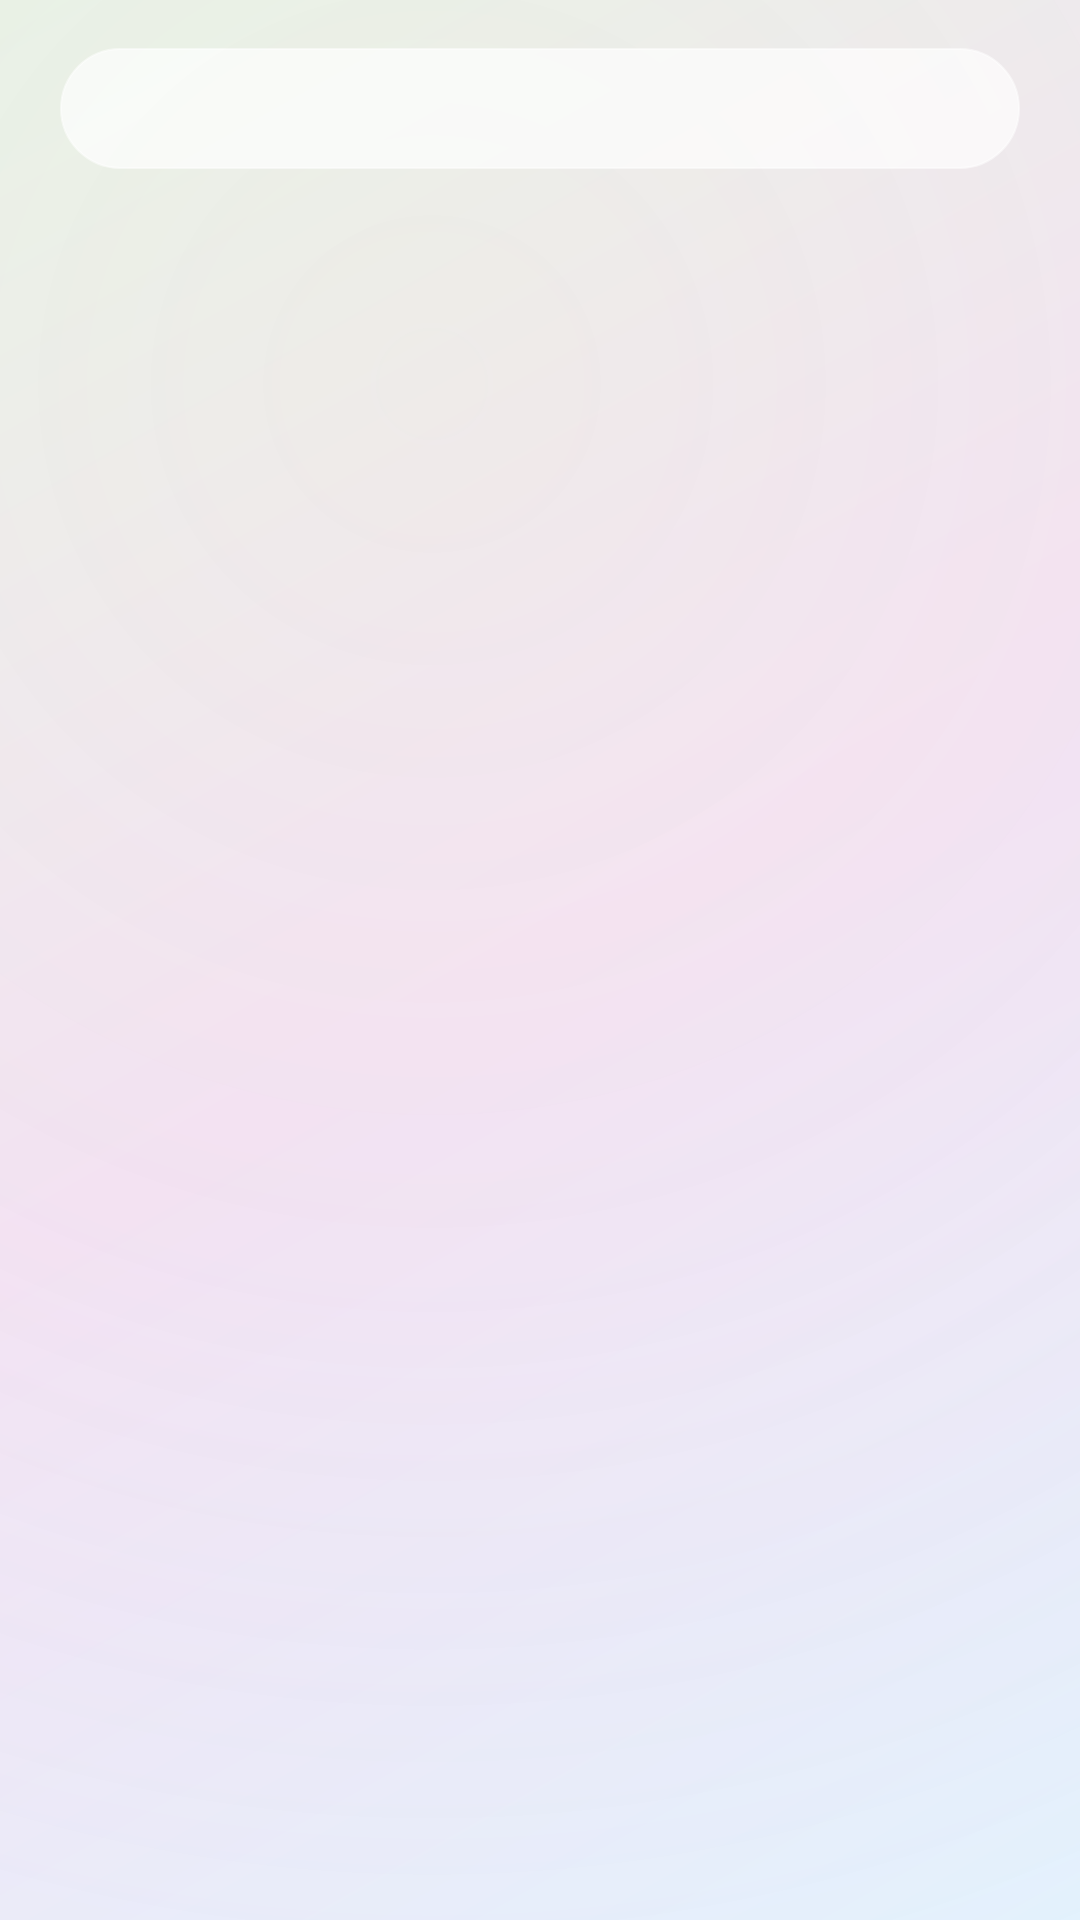

Write the Android layout XML for this screen, with the resource values it uses.
<!-- AndroidManifest.xml: application theme Theme.Radium -->
<!-- res/layout/activity_onboarding.xml -->
<?xml version="1.0" encoding="utf-8"?>
<FrameLayout xmlns:android="http://schemas.android.com/apk/res/android"
    android:id="@+id/onboardingRoot"
    android:layout_width="match_parent"
    android:layout_height="match_parent"
    android:background="@drawable/bg_elysium_gradient">

    <androidx.viewpager2.widget.ViewPager2
        android:id="@+id/onboardingPager"
        android:layout_width="match_parent"
        android:layout_height="match_parent" />

    <TextView
        android:id="@+id/onboardingHardwareSummary"
        android:layout_width="match_parent"
        android:layout_height="wrap_content"
        android:layout_gravity="top"
        android:layout_marginStart="20dp"
        android:layout_marginTop="16dp"
        android:layout_marginEnd="20dp"
        android:background="@drawable/bg_glass_card"
        android:padding="12dp"
        android:textColor="@color/text_primary"
        android:textSize="12sp"
        android:textStyle="bold" />

    
    <LinearLayout
        android:id="@+id/dotContainer"
        android:layout_width="wrap_content"
        android:layout_height="wrap_content"
        android:layout_gravity="bottom|center_horizontal"
        android:layout_marginBottom="80dp"
        android:orientation="horizontal" />

    <Button
        android:id="@+id/btnGetStarted"
        android:layout_width="220dp"
        android:layout_height="52dp"
        android:layout_gravity="bottom|center_horizontal"
        android:layout_marginBottom="24dp"
        android:background="@drawable/bg_button_primary"
        android:text="@string/btn_get_started"
        android:textColor="@color/white"
        android:textSize="16sp"
        android:textAllCaps="false"
        android:letterSpacing="0.02"
        android:visibility="gone"
        android:elevation="4dp" />
</FrameLayout>
<!-- resources referenced by this layout -->
<resources>
  <color name="text_primary">#1A1A2E</color>
  <color name="white">#FFFFFFFF</color>
  <!-- drawable bg_button_primary (drawable) -->
  <?xml version="1.0" encoding="utf-8"?>
  <shape xmlns:android="http://schemas.android.com/apk/res/android"
      android:shape="rectangle">
      <solid android:color="@color/elysium_primary" />
      <corners android:radius="28dp" />
  </shape>
  <!-- drawable bg_elysium_gradient (drawable) -->
  <?xml version="1.0" encoding="utf-8"?>
  <layer-list xmlns:android="http://schemas.android.com/apk/res/android">
      
      <item>
          <shape android:shape="rectangle">
              <gradient
                  android:startColor="#E3F2FD"
                  android:centerColor="#F3E5F5"
                  android:endColor="#E8F5E9"
                  android:angle="135" />
          </shape>
      </item>
      
      <item>
          <shape android:shape="rectangle">
              <gradient
                  android:startColor="#18FFE0B2"
                  android:centerColor="#10F8BBD0"
                  android:endColor="#00FFFFFF"
                  android:type="radial"
                  android:gradientRadius="600dp"
                  android:centerX="0.4"
                  android:centerY="0.2" />
          </shape>
      </item>
  </layer-list>
  <!-- drawable bg_glass_card (drawable) -->
  <?xml version="1.0" encoding="utf-8"?>
  <shape xmlns:android="http://schemas.android.com/apk/res/android"
      android:shape="rectangle">
      <solid android:color="@color/glass_bg" />
      <corners android:radius="20dp" />
      <stroke android:width="0.5dp" android:color="@color/glass_stroke" />
  </shape>
  <string name="btn_get_started">Get Started</string>
  <style name="Theme.Radium" parent="Theme.Material3.Light.NoActionBar">
          <item name="colorPrimary">@color/elysium_primary</item>
          <item name="colorOnPrimary">@color/white</item>
          <item name="colorSecondary">@color/elysium_lavender</item>
          <item name="colorSurface">@color/elysium_surface</item>
  
          <item name="android:windowBackground">@color/elysium_surface</item>
          <item name="android:statusBarColor">@color/transparent</item>
          <item name="android:navigationBarColor">@color/transparent</item>
          <item name="android:windowLightStatusBar">true</item>
          <item name="android:windowDrawsSystemBarBackgrounds">true</item>
          <item name="android:windowTranslucentNavigation">false</item>
      </style>
  <color name="elysium_primary">#7C8FD4</color>
  <color name="glass_bg">#B3FFFFFF</color>
  <color name="glass_stroke">#80FFFFFF</color>
  <color name="elysium_lavender">#F3E5F5</color>
  <color name="elysium_surface">#FAFAFA</color>
  <color name="transparent">#00000000</color>
</resources>
